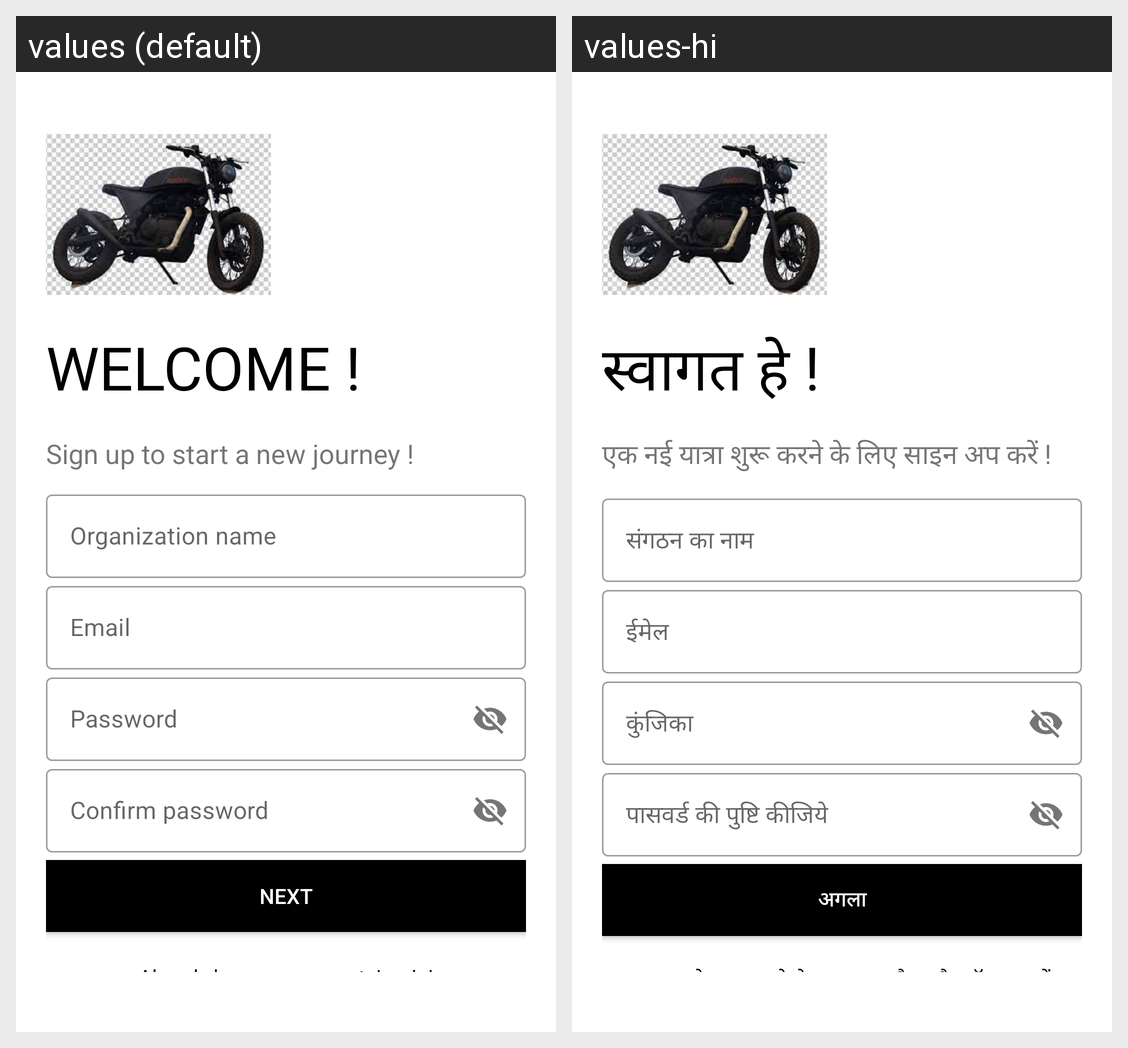

Locale-by-locale string values for the Android screen shown in this grid:
Android screen res/layout/activity_sign_up_ngo1.xml rendered under 2 locales, left to right: values (default), values-hi. Device: Nexus 5 (rendered at 1080×1920; each locale shown at half size, 540×960, under a caption strip naming it); theme Theme.TEAM_OLIVE.
Strings drawn on this screen, with the default value and each locale's value (text and hints the layout hard-codes, and strings that could not be matched under every locale, appear in the picture but are not listed):

welcome
  values: WELCOME !
  values-hi: स्वागत हे !

signup
  values: Sign up to start a new journey !
  values-hi: एक नई यात्रा शुरू करने के लिए साइन अप करें !

orgname
  values: Organization name
  values-hi: संगठन का नाम

email
  values: Email
  values-hi: ईमेल

password
  values: Password
  values-hi: कुंजिका

confirmpswd
  values: Confirm password
  values-hi: पासवर्ड की पुष्टि कीजिये

next
  values: Next
  values-hi: अगला

alreadyhaveaccount
  values: Already have an account. Login!
  values-hi: क्या आपके पास पहले से एक खाता मौजूद है। लॉग इन करें!
